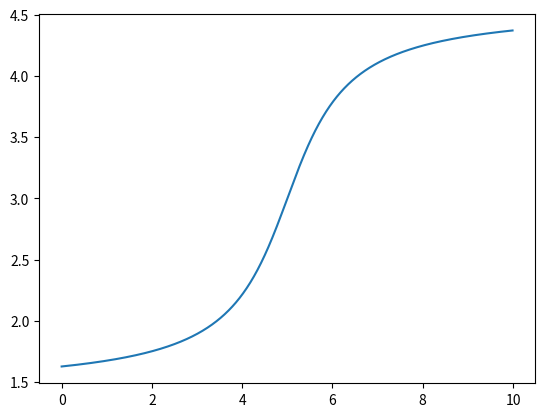

Here is the Python script that generated this plot:
import numpy as np 
import matplotlib.pyplot as plt 


a = np.arange(0,10,0.01)
R = 3 + np.arctan(a-5)

plt.plot(a,R)
plt.show()